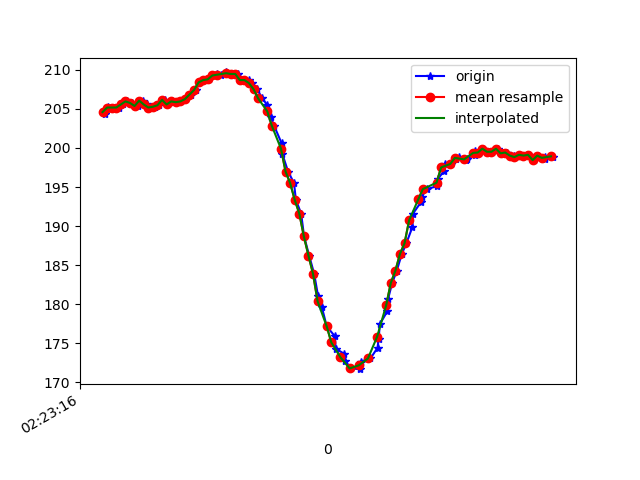

Source data for this figure (header and first rows):
1617762197026, 457833705019016, 204.78516, -251.36719, -65.13672
1617762197032, 457833724949428, 204.4, -257.3, -66.89
1617762197043, 457833743170646, 205.3, -257.4, -66.7
1617762197054, 457833762307504, 205.1, -257.6, -67.29
1617762197071, 457833781413840, 205.2, -257.4, -67.29
1617762197090, 457833800398091, 205.2, -257.6, -66.99
1617762197110, 457833819443385, 205.6, -257.4, -66.7
1617762197128, 457833838549721, 206, -257, -67.58
1617762197147, 457833857503450, 205.8, -257.2, -67.58
1617762197174, 457833880028173, 205.4, -257.1, -67.97
1617762197195, 457833896173942, 206.1, -257.1, -67.19
1617762197216, 457833915127672, 205.6, -257, -66.99
1617762197230, 457833934447658, 205.2, -257.1, -66.6
1617762197250, 457833953340345, 205.3, -257.2, -66.7
1617762197268, 457833972599287, 205.5, -256.7, -66.6
1617762197291, 457833991827709, 206.2, -257.1, -66.89
1617762197305, 457834010903524, 205.6, -256.6, -66.7
1617762197325, 457834030162466, 206, -256.9, -67.68
1617762197344, 457834049360367, 205.9, -256.3, -67.19
1617762197365, 457834068588788, 206, -253.8, -65.23
1617762197382, 457834087542518, 206.2, -251.3, -64.16
1617762197407, 457834106557290, 206.8, -247.7, -61.82
1617762197427, 457834125755190, 207.4, -243.8, -58.3
1617762197446, 457834144678399, 208.4, -240.6, -56.54
1617762197466, 457834164120469, 208.7, -236.7, -51.66
1617762197484, 457834183593061, 208.8, -232.8, -46.48
1617762197504, 457834202668876, 209.3, -229, -39.55
1617762197521, 457834221866776, 209.5, -226.6, -35.16
1617762197539, 457834241308847, 209.3, -225.4, -28.22
1617762197560, 457834260232055, 209.7, -225.2, -21.97
1617762197578, 457834279307870, 209.5, -226, -14.84
1617762197596, 457834298536291, 209.5, -226.3, -9.57
1617762197614, 457834317734192, 209.5, -227.9, -5.469
1617762197638, 457834336596357, 208.7, -229, -2.93
1617762197658, 457834355702694, 208.7, -229.2, -2.637
1617762197675, 457834374961636, 208.3, -229.6, -2.148
1617762197696, 457834394220579, 207.5, -228.8, -3.516
1617762197718, 457834413693171, 206.3, -228.2, -2.441
1617762197741, 457834432768986, 205.5, -228.1, -3.027
1617762197756, 457834451844801, 203.9, -227.3, -2.246
1617762197770, 457834471103743, 202.8, -227.3, -2.832
1617762197803, 457834490301644, 200.6, -227.1, -2.148
1617762197806, 457834509316416, 199.2, -226.5, -2.148
1617762197831, 457834528575359, 197, -226.1, -1.465
1617762197857, 457834547773259, 195.5, -225.6, -1.27
1617762197865, 457834567001680, 193.4, -225.9, -1.172
1617762197888, 457834586016453, 191.6, -224.7, -1.758
1617762197901, 457834605275395, 188.7, -224.3, -3.027
1617762197923, 457834624290168, 186.2, -223.6, -4.883
1617762197945, 457834643274419, 183.9, -223.4, -9.473
1617762197962, 457834662441797, 181.1, -222.9, -13.38
1617762197978, 457834681700740, 179.7, -223.1, -18.55
1617762198000, 457834700684991, 177.1, -223.4, -21.09
1617762198036, 457834719974455, 175.9, -224.2, -24.12
1617762198039, 457834738836621, 174.3, -225.1, -26.46
1617762198077, 457834758370255, 173.6, -224.8, -28.71
1617762198079, 457834777354506, 172.8, -226, -31.45
1617762198107, 457834796613449, 171.8, -226.6, -33.5
1617762198144, 457834836230102, 171.7, -227.4, -34.47
1617762198148, 457834854878618, 172.7, -228.7, -39.45
1617762198191, 457834874229125, 173, -229.8, -41.8
... 43 more rows
